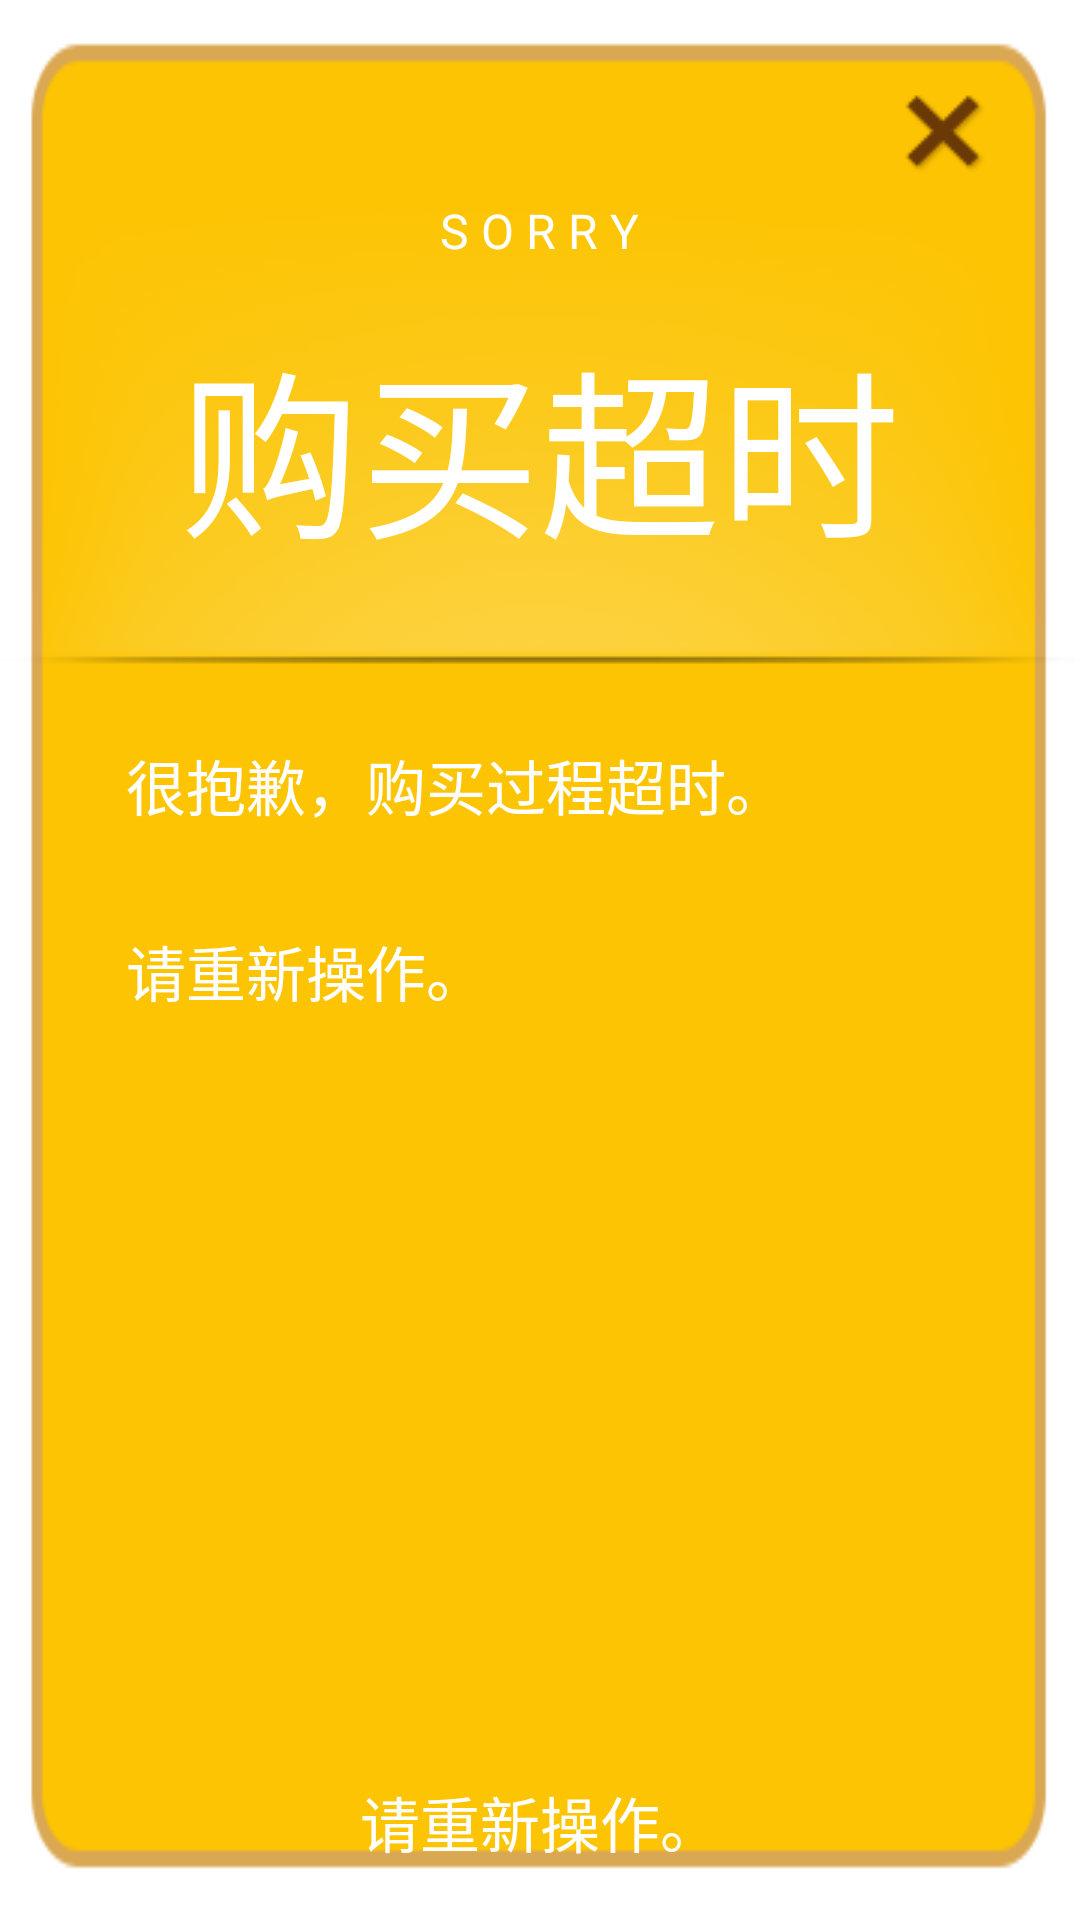

Android layout source for this screen:
<!-- AndroidManifest.xml: application theme AppTheme -->
<!-- res/layout/dialog_buyfail.xml -->
<LinearLayout xmlns:android="http://schemas.android.com/apk/res/android"
    android:layout_width="wrap_content"
    android:layout_height="wrap_content"
    android:layout_gravity="center_horizontal"
    android:background="@drawable/dialog_bg"
    android:orientation="vertical" >

    <RelativeLayout
        android:layout_width="match_parent"
        android:layout_height="wrap_content" >

        <ImageView
            android:layout_width="wrap_content"
            android:layout_height="wrap_content"
            android:layout_centerHorizontal="true"
            android:layout_marginTop="67dp"
            android:background="@drawable/dialog_line" />

        <TextView
             android:textColor="@android:color/white"
            android:layout_width="wrap_content"
            android:layout_height="wrap_content"
            android:layout_centerHorizontal="true"
            android:layout_marginTop="66dp"
            android:text="@string/dialog_buyfail_01"
            android:textSize="16sp" />

        <TextView
             android:textColor="@android:color/white"
            android:layout_width="wrap_content"
            android:layout_height="wrap_content"
            android:layout_centerHorizontal="true"
            android:layout_marginTop="105dp"
            android:text="@string/dialog_buyfail_02"
            android:textSize="60sp" />

        <ImageButton
            android:id="@+id/dialog_ibtn_exit"
            android:layout_width="wrap_content"
            android:layout_height="wrap_content"
            android:layout_alignParentRight="true"
            android:layout_marginRight="8dp"
            android:layout_marginTop="8dp"
            android:background="@drawable/dialog_exit" />
    </RelativeLayout>

    <RelativeLayout
        android:layout_width="match_parent"
        android:layout_height="match_parent" >

        <TextView
             android:textColor="@android:color/white"
            android:layout_width="wrap_content"
            android:layout_height="wrap_content"
            android:layout_marginLeft="42dp"
            android:layout_marginTop="24dp"
            android:text="@string/dialog_buyfail_03"
            android:textSize="20sp" />

        <TextView
             android:textColor="@android:color/white"
            android:layout_width="wrap_content"
            android:layout_height="wrap_content"
            android:layout_marginLeft="42dp"
            android:layout_marginTop="86dp"
            android:text="@string/dialog_buyfail_04"
            android:textSize="20sp" />

        <TextView
             android:textColor="@android:color/white"
            android:id="@+id/dialog_tv_return"
            android:layout_width="wrap_content"
            android:layout_height="wrap_content"
            android:layout_alignParentBottom="true"
            android:layout_centerHorizontal="true"
            android:layout_marginBottom="18dp"
            android:text="@string/dialog_buyfail_04"
            android:textSize="20sp" />
    </RelativeLayout>

</LinearLayout>
<!-- resources referenced by this layout -->
<resources>
  <!-- drawable dialog_bg: png bitmap (drawable-mdpi, 3556 bytes) -->
  <!-- drawable dialog_exit: png bitmap (drawable-mdpi, 2086 bytes) -->
  <!-- drawable dialog_line: png bitmap (drawable-mdpi, 9974 bytes) -->
  <string name="dialog_buyfail_01">S O R R Y</string>
  <string name="dialog_buyfail_02">购买超时</string>
  <string name="dialog_buyfail_03">很抱歉，购买过程超时。</string>
  <string name="dialog_buyfail_04">请重新操作。</string>
  <style name="AppTheme" parent="AppBaseTheme">
          
      </style>
  <style name="AppBaseTheme" parent="android:Theme.Light">
          
      </style>
</resources>
